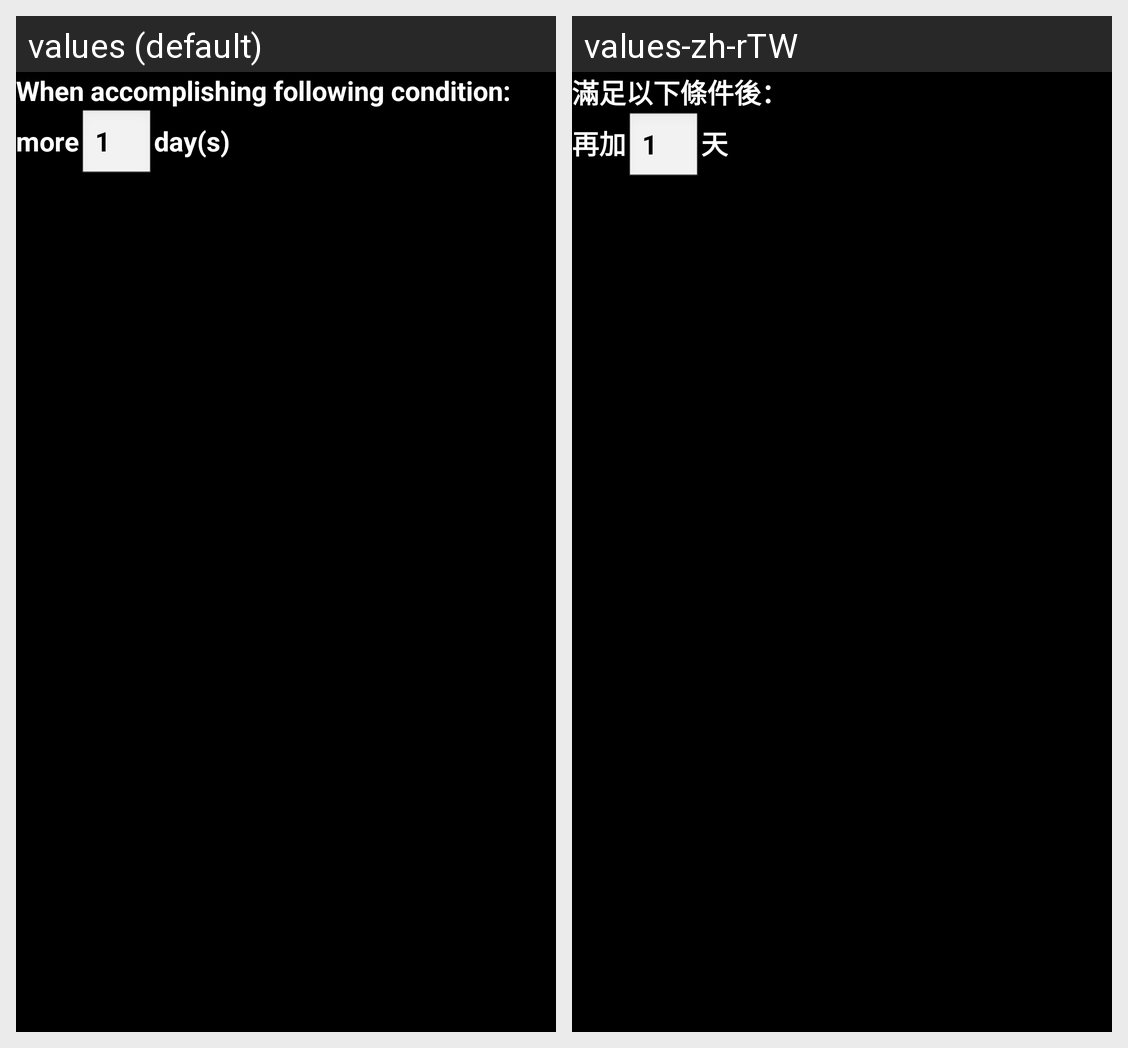

Strings drawn on this Android screen and how each of the app's shown locales translates them:
Android screen res/layout/add_item_dependency.xml rendered under 2 locales, left to right: values (default), values-zh-rTW. Device: Nexus 5 (rendered at 1080×1920; each locale shown at half size, 540×960, under a caption strip naming it); theme Theme.AroundTable.
Strings drawn on this screen, with the default value and each locale's value (text and hints the layout hard-codes, and strings that could not be matched under every locale, appear in the picture but are not listed):

satisfy_following_task
  values: When accomplishing following condition:
  values-zh-rTW: 滿足以下條件後：

more
  values: more
  values-zh-rTW: 再加

days
  values: day(s)
  values-zh-rTW: 天
